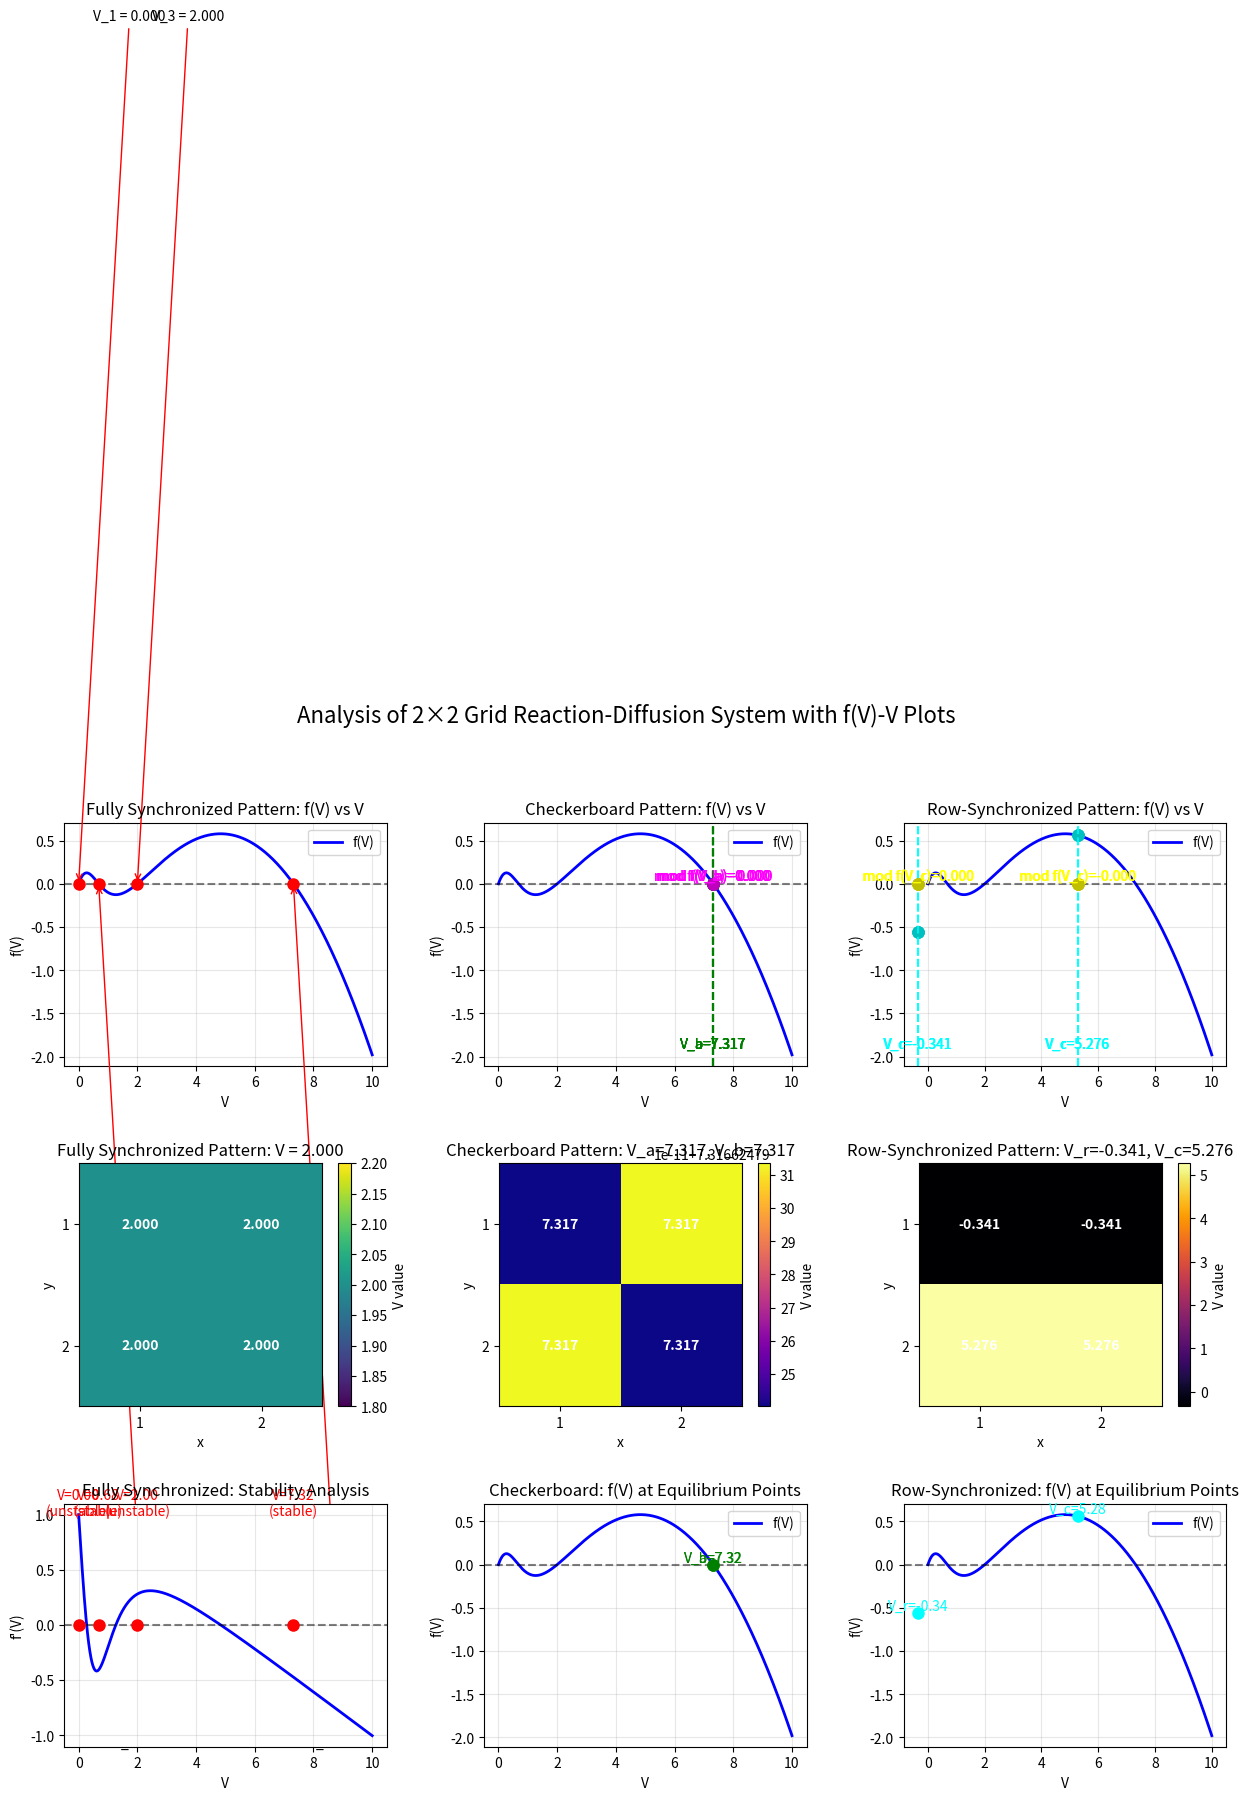

Reproduce this figure in Python.
import numpy as np
from scipy.optimize import fsolve
import matplotlib.pyplot as plt
import matplotlib.colors as mcolors


def f(V, r, V_c, c):
    """Reaction term function"""
    return r * V * (1 - V / V_c) - c * V ** 2 / (V ** 2 + 1)


def f_prime(V, r, V_c, c):
    """Derivative of reaction term"""
    return r * (1 - 2 * V / V_c) - 2 * c * V / (V ** 2 + 1) ** 2


def checkerboard_eq(V, r, V_c, c, D, h):
    """Checkerboard equilibrium equations: V11=V22=Va, V12=V21=Vb"""
    Va, Vb = V
    beta = D / h ** 2
    eq1 = f(Va, r, V_c, c) + 2 * beta * (Vb - Va)
    eq2 = f(Vb, r, V_c, c) + 2 * beta * (Va - Vb)
    return [eq1, eq2]


def row_sync_eq(V, r, V_c, c, D, h):
    """Row-synchronized equilibrium equations: V11=V12=Vr, V21=V22=Vc"""
    Vr, Vc = V
    beta = D / h ** 2
    eq1 = f(Vr, r, V_c, c) + beta * (Vc - Vr)  # For V11 and V12
    eq2 = f(Vc, r, V_c, c) + beta * (Vr - Vc)  # For V21 and V22
    return [eq1, eq2]


# Parameter settings
r, V_c, c, D, h = 1.0, 10.0, 2.0, 0.1, 1.0

# Create figure with 3x3 subplots
fig, axes = plt.subplots(3, 3, figsize=(15, 12))
plt.subplots_adjust(hspace=0.4, wspace=0.3)

# 1. Plot reaction term function f(V) for all patterns
V_range = np.linspace(0, 10, 1000)
f_values = f(V_range, r, V_c, c)

# Plot f(V) for all patterns
for i in range(3):
    axes[0, i].plot(V_range, f_values, 'b-', linewidth=2, label='f(V)')
    axes[0, i].axhline(0, color='k', linestyle='--', alpha=0.5)
    axes[0, i].set_xlabel('V')
    axes[0, i].set_ylabel('f(V)')
    axes[0, i].grid(True, alpha=0.3)
    axes[0, i].legend()

# 2. Find and mark synchronous equilibria
zero_crossings = np.where(np.diff(np.sign(f_values)))[0]
sync_equilibria = []

for i in zero_crossings:
    V_guess = V_range[i]
    V_eq = fsolve(lambda V: f(V, r, V_c, c), V_guess)[0]
    if V_eq >= 0 and V_eq <= 10:  # Ensure within reasonable range
        sync_equilibria.append(V_eq)

print("Synchronous equilibria:", sync_equilibria)

# 3. Find checkerboard equilibria
initial_guesses = [(0.5, 8.0), (0.8, 7.5), (7.5, 0.8)]
checker_equilibria = []

for guess in initial_guesses:
    sol = fsolve(lambda V: checkerboard_eq(V, r, V_c, c, D, h), guess)
    residual = checkerboard_eq(sol, r, V_c, c, D, h)
    if np.allclose(residual, [0, 0], atol=1e-6):
        checker_equilibria.append(sol)

print("Checkerboard equilibria:", checker_equilibria)

# 4. Find row-synchronized equilibria
row_sync_equilibria = []

for guess in initial_guesses:
    sol = fsolve(lambda V: row_sync_eq(V, r, V_c, c, D, h), guess)
    residual = row_sync_eq(sol, r, V_c, c, D, h)
    if np.allclose(residual, [0, 0], atol=1e-6):
        row_sync_equilibria.append(sol)

print("Row-synchronized equilibria:", row_sync_equilibria)

# 5. Plot f(V)-V for fully synchronized pattern
axes[0, 0].set_title('Fully Synchronized Pattern: f(V) vs V')

# Mark synchronous equilibrium points
for i, V_eq in enumerate(sync_equilibria):
    axes[0, 0].plot(V_eq, 0, 'ro', markersize=8)
    axes[0, 0].annotate(f'V_{i + 1} = {V_eq:.3f}',
                        xy=(V_eq, 0),
                        xytext=(V_eq + 0.5, 10 if i % 2 == 0 else -10),
                        arrowprops=dict(arrowstyle='->', color='red'),
                        fontsize=10)

# 6. Plot f(V)-V for checkerboard pattern
axes[0, 1].set_title('Checkerboard Pattern: f(V) vs V')

if checker_equilibria:
    for Va, Vb in checker_equilibria:
        # Mark Va and Vb points on f(V) curve
        axes[0, 1].plot(Va, f(Va, r, V_c, c), 'go', markersize=8)
        axes[0, 1].plot(Vb, f(Vb, r, V_c, c), 'go', markersize=8)

        # Add vertical lines to show the equilibrium values
        axes[0, 1].axvline(Va, color='green', linestyle='--', alpha=0.7)
        axes[0, 1].axvline(Vb, color='green', linestyle='--', alpha=0.7)

        # Add labels
        axes[0, 1].text(Va, axes[0, 1].get_ylim()[0] * 0.9, f'V_a={Va:.3f}',
                        ha='center', color='green')
        axes[0, 1].text(Vb, axes[0, 1].get_ylim()[0] * 0.9, f'V_b={Vb:.3f}',
                        ha='center', color='green')

        # Add the diffusion-modified reaction terms
        beta = D / h ** 2
        modified_fa = f(Va, r, V_c, c) + 2 * beta * (Vb - Va)
        modified_fb = f(Vb, r, V_c, c) + 2 * beta * (Va - Vb)

        axes[0, 1].plot(Va, modified_fa, 'mo', markersize=8)
        axes[0, 1].plot(Vb, modified_fb, 'mo', markersize=8)

        axes[0, 1].text(Va, modified_fa, f'mod f(V_a)={modified_fa:.3f}',
                        ha='center', va='bottom', color='magenta')
        axes[0, 1].text(Vb, modified_fb, f'mod f(V_b)={modified_fb:.3f}',
                        ha='center', va='bottom', color='magenta')

# 7. Plot f(V)-V for row-synchronized pattern
axes[0, 2].set_title('Row-Synchronized Pattern: f(V) vs V')

if row_sync_equilibria:
    for Vr, Vc in row_sync_equilibria:
        # Mark Vr and Vc points on f(V) curve
        axes[0, 2].plot(Vr, f(Vr, r, V_c, c), 'co', markersize=8)
        axes[0, 2].plot(Vc, f(Vc, r, V_c, c), 'co', markersize=8)

        # Add vertical lines to show the equilibrium values
        axes[0, 2].axvline(Vr, color='cyan', linestyle='--', alpha=0.7)
        axes[0, 2].axvline(Vc, color='cyan', linestyle='--', alpha=0.7)

        # Add labels
        axes[0, 2].text(Vr, axes[0, 2].get_ylim()[0] * 0.9, f'V_r={Vr:.3f}',
                        ha='center', color='cyan')
        axes[0, 2].text(Vc, axes[0, 2].get_ylim()[0] * 0.9, f'V_c={Vc:.3f}',
                        ha='center', color='cyan')

        # Add the diffusion-modified reaction terms
        beta = D / h ** 2
        modified_fr = f(Vr, r, V_c, c) + beta * (Vc - Vr)
        modified_fc = f(Vc, r, V_c, c) + beta * (Vr - Vc)

        axes[0, 2].plot(Vr, modified_fr, 'yo', markersize=8)
        axes[0, 2].plot(Vc, modified_fc, 'yo', markersize=8)

        axes[0, 2].text(Vr, modified_fr, f'mod f(V_r)={modified_fr:.3f}',
                        ha='center', va='bottom', color='yellow')
        axes[0, 2].text(Vc, modified_fc, f'mod f(V_c)={modified_fc:.3f}',
                        ha='center', va='bottom', color='yellow')

# 8. Plot pattern visualizations
patterns = [
    ("Fully Synchronized", sync_equilibria[2] if len(sync_equilibria) > 2 else None, 'viridis'),
    ("Checkerboard", checker_equilibria[0] if checker_equilibria else None, 'plasma'),
    ("Row-Synchronized", row_sync_equilibria[0] if row_sync_equilibria else None, 'inferno')
]

for i, (pattern_name, pattern_data, cmap_name) in enumerate(patterns):
    if pattern_data is None:
        axes[1, i].text(0.5, 0.5, f'No {pattern_name.lower()} equilibria found',
                        ha='center', va='center', transform=axes[1, i].transAxes)
        axes[1, i].set_title(f'{pattern_name} Pattern')
        continue

    if pattern_name == "Fully Synchronized":
        # Create 2x2 grid with all values equal
        grid = np.array([[pattern_data, pattern_data], [pattern_data, pattern_data]])
        title = f'{pattern_name} Pattern: V = {pattern_data:.3f}'
    elif pattern_name == "Checkerboard":
        Va, Vb = pattern_data
        grid = np.array([[Va, Vb], [Vb, Va]])
        title = f'{pattern_name} Pattern: V_a={Va:.3f}, V_b={Vb:.3f}'
    else:  # Row-Synchronized
        Vr, Vc = pattern_data
        grid = np.array([[Vr, Vr], [Vc, Vc]])
        title = f'{pattern_name} Pattern: V_r={Vr:.3f}, V_c={Vc:.3f}'

    # Create color mapping
    norm = mcolors.Normalize(vmin=np.min(grid), vmax=np.max(grid))
    cmap = plt.get_cmap(cmap_name)

    # Plot grid
    im = axes[1, i].imshow(grid, cmap=cmap, norm=norm, origin='upper')

    # Add value labels
    for row in range(2):
        for col in range(2):
            text = axes[1, i].text(col, row, f'{grid[row, col]:.3f}',
                                   ha="center", va="center", color="w", fontweight='bold')

    axes[1, i].set_title(title)
    axes[1, i].set_xticks([0, 1])
    axes[1, i].set_yticks([0, 1])
    axes[1, i].set_xticklabels(['1', '2'])
    axes[1, i].set_yticklabels(['1', '2'])
    axes[1, i].set_xlabel('x')
    axes[1, i].set_ylabel('y')

    # Add colorbar
    plt.colorbar(im, ax=axes[1, i], label='V value')

# 9. Plot phase plane analysis for each pattern
phase_planes = [
    ("Fully Synchronized", sync_equilibria, 'red'),
    ("Checkerboard", checker_equilibria, 'green'),
    ("Row-Synchronized", row_sync_equilibria, 'cyan')
]

for i, (pattern_name, equilibria, color) in enumerate(phase_planes):
    # Create a simple phase plane visualization
    if pattern_name == "Fully Synchronized":
        # For fully synchronized, we can plot the derivative f'(V)
        df_values = f_prime(V_range, r, V_c, c)
        axes[2, i].plot(V_range, df_values, 'b-', linewidth=2)
        axes[2, i].axhline(0, color='k', linestyle='--', alpha=0.5)
        axes[2, i].set_xlabel('V')
        axes[2, i].set_ylabel("f'(V)")
        axes[2, i].set_title(f'{pattern_name}: Stability Analysis')
        axes[2, i].grid(True, alpha=0.3)

        # Mark equilibrium points
        for V_eq in equilibria:
            stability = "stable" if f_prime(V_eq, r, V_c, c) < 0 else "unstable"
            axes[2, i].plot(V_eq, 0, 'o', color=color, markersize=8)
            axes[2, i].text(V_eq, axes[2, i].get_ylim()[1] * 0.9,
                            f'V={V_eq:.2f}\n({stability})',
                            ha='center', color=color)

    else:
        # For other patterns, create a simple 2D visualization
        if not equilibria:
            axes[2, i].text(0.5, 0.5, f'No {pattern_name.lower()} equilibria',
                            ha='center', va='center', transform=axes[2, i].transAxes)
            axes[2, i].set_title(f'{pattern_name} Pattern')
            continue

        # Create a grid of values
        if pattern_name == "Checkerboard":
            Va, Vb = equilibria[0]
            x = [Va, Vb]
            y = [f(Va, r, V_c, c), f(Vb, r, V_c, c)]
            labels = ['V_a', 'V_b']
        else:  # Row-Synchronized
            Vr, Vc = equilibria[0]
            x = [Vr, Vc]
            y = [f(Vr, r, V_c, c), f(Vc, r, V_c, c)]
            labels = ['V_r', 'V_c']

        axes[2, i].plot(V_range, f_values, 'b-', linewidth=2, label='f(V)')
        axes[2, i].axhline(0, color='k', linestyle='--', alpha=0.5)

        # Plot the equilibrium points
        axes[2, i].plot(x, y, 'o', color=color, markersize=8)
        for j, (x_val, y_val, label) in enumerate(zip(x, y, labels)):
            axes[2, i].text(x_val, y_val, f'{label}={x_val:.2f}',
                            ha='center', va='bottom', color=color)

        axes[2, i].set_xlabel('V')
        axes[2, i].set_ylabel('f(V)')
        axes[2, i].set_title(f'{pattern_name}: f(V) at Equilibrium Points')
        axes[2, i].grid(True, alpha=0.3)
        axes[2, i].legend()

plt.suptitle('Analysis of 2×2 Grid Reaction-Diffusion System with f(V)-V Plots', fontsize=16)
plt.savefig('reaction_diffusion_fV_analysis.png', dpi=300, bbox_inches='tight')
plt.show()

# Output detailed analysis results
print("\n=== Detailed Analysis Results ===")
print(f"Parameters: r={r}, V_c={V_c}, c={c}, D={D}, h={h}")

print("\nSynchronous equilibria:")
for i, V_eq in enumerate(sync_equilibria):
    stability = "stable" if f_prime(V_eq, r, V_c, c) < 0 else "unstable"
    print(f"  V_{i + 1} = {V_eq:.4f} ({stability})")

print("\nCheckerboard equilibria:")
if checker_equilibria:
    for i, (Va, Vb) in enumerate(checker_equilibria):
        print(f"  Solution {i + 1}: V_a = {Va:.4f}, V_b = {Vb:.4f}")

        # Check if equations are satisfied
        residual = checkerboard_eq([Va, Vb], r, V_c, c, D, h)
        print(f"    Residual: [{residual[0]:.6f}, {residual[1]:.6f}]")
else:
    print("  No checkerboard equilibria found")

print("\nRow-synchronized equilibria:")
if row_sync_equilibria:
    for i, (Vr, Vc) in enumerate(row_sync_equilibria):
        print(f"  Solution {i + 1}: V_r = {Vr:.4f}, V_c = {Vc:.4f}")

        # Check if equations are satisfied
        residual = row_sync_eq([Vr, Vc], r, V_c, c, D, h)
        print(f"    Residual: [{residual[0]:.6f}, {residual[1]:.6f}]")
else:
    print("  No row-synchronized equilibria found")